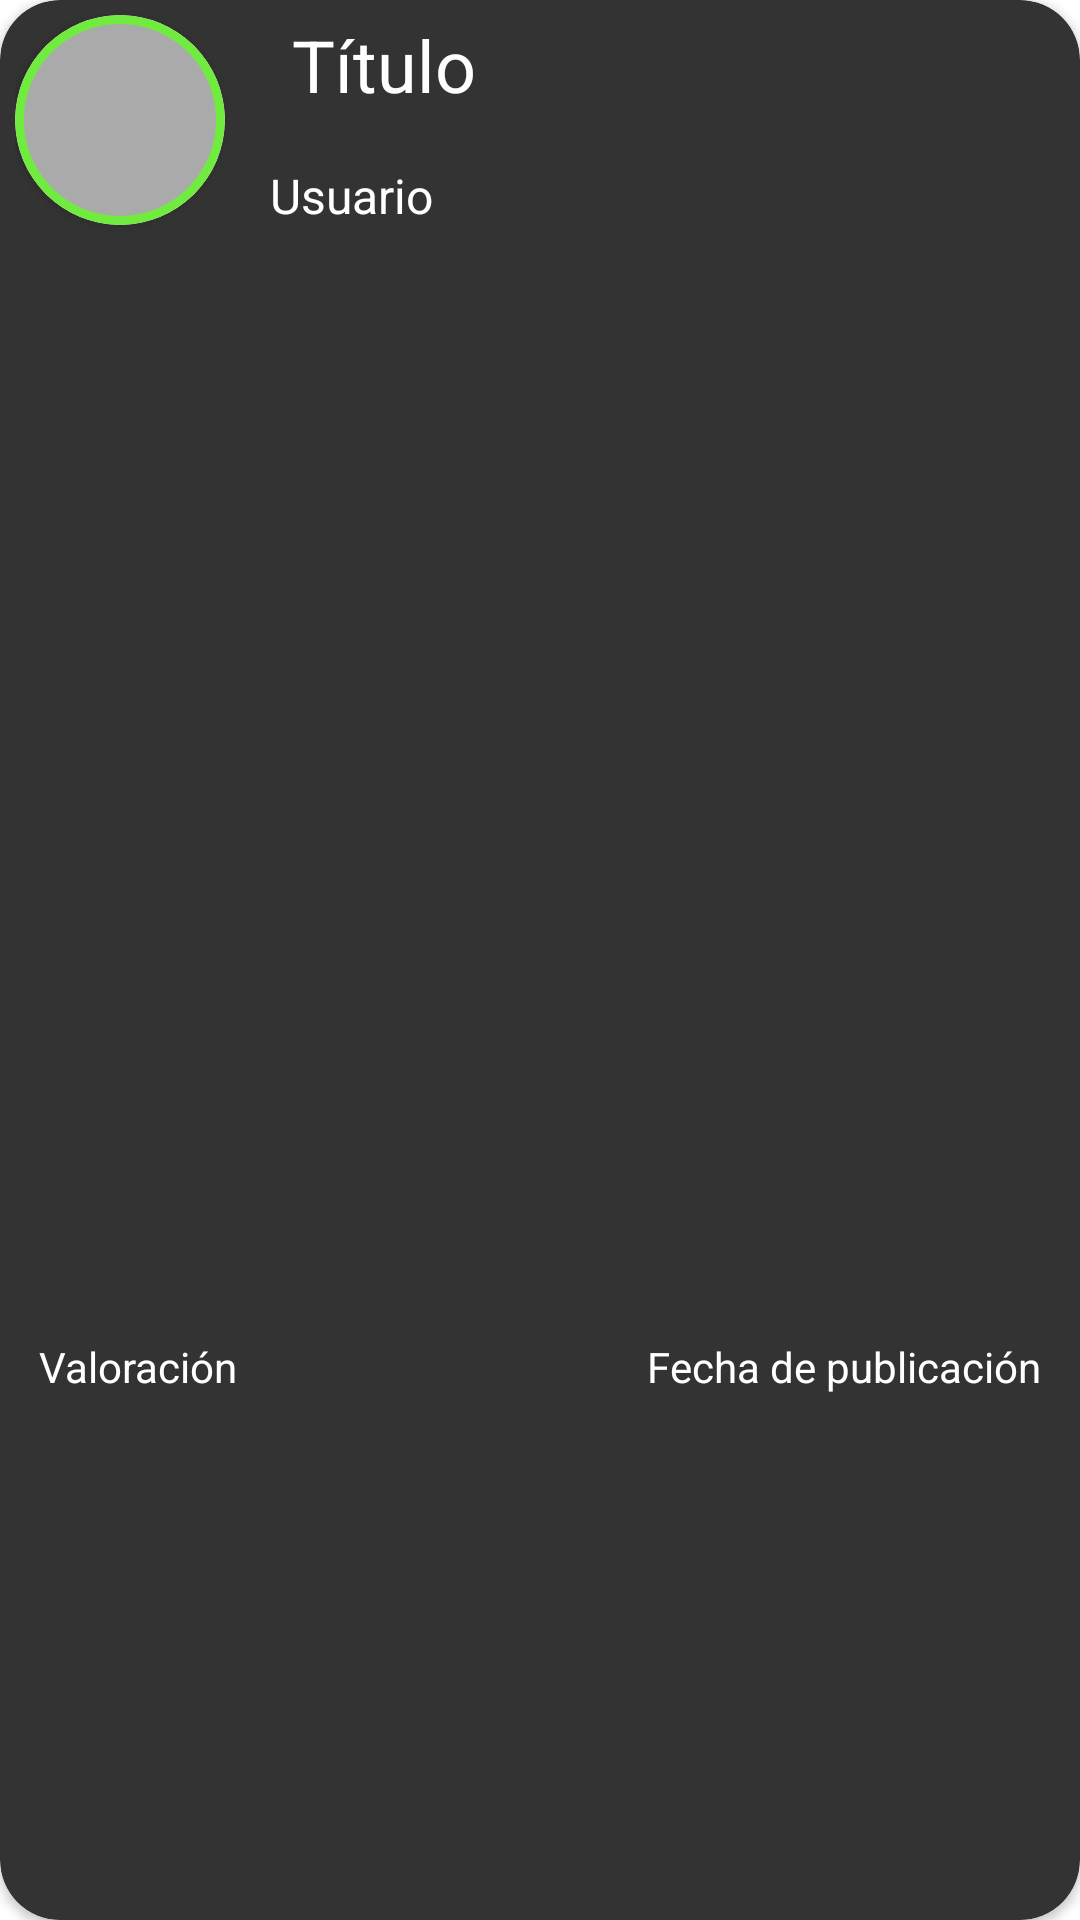

Write the Android layout XML for this screen, with the resource values it uses.
<!-- AndroidManifest.xml: application theme Theme.Serviciostime -->
<!-- res/layout/card_service.xml -->
<?xml version="1.0" encoding="utf-8"?>
<androidx.cardview.widget.CardView xmlns:android="http://schemas.android.com/apk/res/android"
    xmlns:app="http://schemas.android.com/apk/res-auto"
    xmlns:tools="http://schemas.android.com/tools"
    android:id="@+id/cardView_service"
    android:layout_width="match_parent"
    android:layout_height="wrap_content"
    android:layout_marginLeft="10dp"
    android:layout_marginTop="5dp"
    android:layout_marginRight="10dp"
    android:layout_marginBottom="5dp"
    android:background="@drawable/bg_border"
    app:cardBackgroundColor="@color/gray"
    app:cardCornerRadius="20dp"
    app:contentPadding="5dp">

    <androidx.constraintlayout.widget.ConstraintLayout
        android:layout_width="match_parent"
        android:layout_height="match_parent">

        <androidx.cardview.widget.CardView
            android:id="@+id/cardView_avatar"
            android:layout_width="wrap_content"
            android:layout_height="wrap_content"
            app:cardCornerRadius="40dp"
            app:layout_constraintStart_toStartOf="parent"
            app:layout_constraintTop_toTopOf="parent">

            <ImageView
                android:id="@+id/img_avatar"
                android:layout_width="70dp"
                android:layout_height="70dp"
                android:background="@drawable/bg_circle"
                android:contentDescription="@string/des_img_avatar"
                android:scaleType="centerCrop"
                tools:srcCompat="@tools:sample/avatars" />
        </androidx.cardview.widget.CardView>

        <TextView
            android:id="@+id/txt_serviceName"
            android:layout_width="wrap_content"
            android:layout_height="wrap_content"
            android:padding="5dp"
            android:text="@string/service_title"
            android:textColor="@color/white"
            android:textSize="24sp"
            app:layout_constraintBottom_toTopOf="@+id/txt_proName"
            app:layout_constraintEnd_toEndOf="parent"
            app:layout_constraintHorizontal_bias="0.083"
            app:layout_constraintStart_toEndOf="@+id/cardView_avatar"
            app:layout_constraintTop_toTopOf="parent" />

        <TextView
            android:id="@+id/txt_proName"
            android:layout_width="wrap_content"
            android:layout_height="wrap_content"
            android:layout_marginTop="12dp"
            android:layout_marginBottom="10dp"
            android:text="@string/username"
            android:textColor="@color/white"
            android:textSize="16sp"
            app:layout_constraintBottom_toTopOf="@+id/img_service"
            app:layout_constraintEnd_toEndOf="parent"
            app:layout_constraintHorizontal_bias="0.066"
            app:layout_constraintStart_toEndOf="@+id/cardView_avatar"
            app:layout_constraintTop_toBottomOf="@+id/txt_serviceName" />

        <ImageView
            android:id="@+id/img_service"
            android:layout_width="match_parent"
            android:layout_height="190dp"
            android:layout_marginTop="6dp"
            android:contentDescription="@string/des_img_service"
            app:layout_constraintEnd_toEndOf="parent"
            app:layout_constraintStart_toStartOf="parent"
            app:layout_constraintTop_toBottomOf="@+id/cardView_avatar"
            tools:srcCompat="@tools:sample/backgrounds/scenic" />

        <TextView
            android:id="@+id/txt_rating"
            android:layout_width="wrap_content"
            android:layout_height="wrap_content"
            android:layout_marginTop="5dp"
            android:layout_marginEnd="128dp"
            android:text="@string/service_rating"
            android:textColor="@color/white"
            app:layout_constraintBottom_toBottomOf="parent"
            app:layout_constraintEnd_toStartOf="@+id/txt_datePublish"
            app:layout_constraintStart_toStartOf="parent"
            app:layout_constraintTop_toBottomOf="@+id/img_service" />

        <TextView
            android:id="@+id/txt_datePublish"
            android:layout_width="wrap_content"
            android:layout_height="wrap_content"
            android:layout_marginTop="5dp"
            android:text="@string/service_date_publish"
            android:textColor="@color/white"
            app:layout_constraintBottom_toBottomOf="parent"
            app:layout_constraintEnd_toEndOf="parent"
            app:layout_constraintStart_toEndOf="@+id/txt_rating"
            app:layout_constraintTop_toBottomOf="@+id/img_service" />

    </androidx.constraintlayout.widget.ConstraintLayout>
</androidx.cardview.widget.CardView>
<!-- resources referenced by this layout -->
<resources>
  <color name="gray">#FF333333</color>
  <color name="white">#FFFFFFFF</color>
  <!-- drawable bg_border (drawable) -->
  <?xml version="1.0" encoding="utf-8"?>
  <shape xmlns:android="http://schemas.android.com/apk/res/android">
      <solid android:color="#808080"/>
      <stroke android:width="3dip" android:color="#B1BCBE" />
      <corners android:radius="20dip"/>
      <padding android:left="0dip" android:top="0dip" android:right="0dip" android:bottom="0dip" />
  </shape>
  <!-- drawable bg_circle (drawable) -->
  <?xml version="1.0" encoding="utf-8"?>
  <shape xmlns:android="http://schemas.android.com/apk/res/android"
      android:shape="oval">
      <solid android:color="@android:color/darker_gray"/>
      <stroke android:width="3dp" android:color="@color/green"/>
      <size android:height="75dp" android:width="75dp"/>
  </shape>
  <string name="des_img_avatar">Imagen de perfil del usuario</string>
  <string name="des_img_service">Imagen de referencia del servicio</string>
  <string name="service_date_publish">Fecha de publicación</string>
  <string name="service_rating">Valoración</string>
  <string name="service_title">Título</string>
  <string name="username">Usuario</string>
  <style name="Theme.Serviciostime" parent="Theme.MaterialComponents.DayNight.NoActionBar">
          
          <item name="colorPrimary">@color/blue</item>
          <item name="colorPrimaryVariant">@color/blue</item>
          <item name="colorOnPrimary">@color/white</item>
          
          <item name="colorSecondary">@color/teal_200</item>
          <item name="colorSecondaryVariant">@color/teal_700</item>
          <item name="colorOnSecondary">@color/black</item>
          
          <item name="android:statusBarColor" tools:targetApi="l">?attr/colorPrimaryVariant</item>
          
      </style>
  <color name="green">#FF71EB3F</color>
  <color name="blue">#FF004C8F</color>
  <color name="teal_200">#FF03DAC5</color>
  <color name="teal_700">#FF018786</color>
  <color name="black">#FF000000</color>
</resources>
